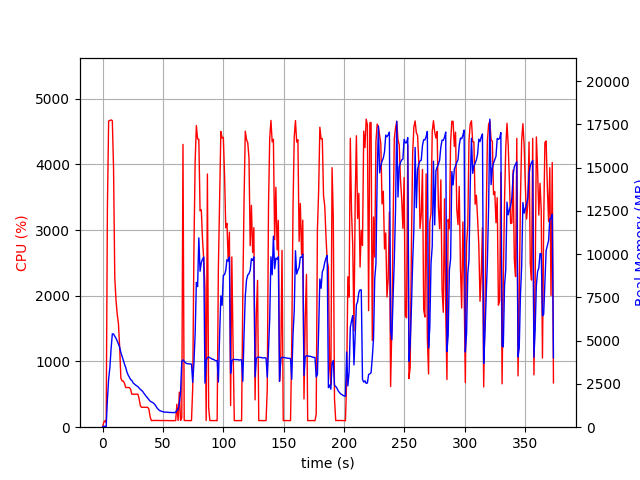

The file beside this chart, header and first rows:
elapsed_time, nproc, cpu, mem_real, mem_virtual
4.1961669921875e-05, 1, 0.0, 6.984, 3186
1.006, 1, 73.5, 50.71, 648.6
2.014, 1, 99.3, 50.71, 648.6
3.021, 2, 71.5, 40.88, 3327
4.029, 1, 3336, 1600, 5631
5.048, 1, 4657, 2776, 6927
6.06, 1, 4667, 3440, 7655
7.081, 1, 4675, 4535, 8881
8.105, 1, 4664, 5396, 9776
9.124, 1, 3936, 5385, 9816
10.13, 1, 2277, 5253, 9888
11.14, 1, 1934, 5137, 9928
12.15, 1, 1720, 4982, 9928
13.16, 1, 1578, 4798, 9960
14.17, 1, 1224, 4629, 9960
15.18, 1, 745.5, 4318, 9960
16.19, 1, 703.3, 4100, 10040
17.19, 1, 703.0, 3879, 10296
18.2, 1, 667.1, 3640, 10296
19.21, 1, 604.3, 3450, 10296
20.22, 1, 604.2, 3189, 10296
21.22, 1, 603.5, 3012, 10296
22.23, 1, 602.7, 2890, 10296
23.24, 1, 578.0, 2746, 10296
24.25, 1, 501.7, 2708, 10296
25.26, 1, 502.2, 2568, 10296
26.27, 1, 500.9, 2500, 10296
27.28, 1, 502.8, 2438, 10296
28.29, 1, 501.4, 2391, 10296
29.3, 1, 502.2, 2342, 10296
30.31, 1, 431.9, 2263, 10296
31.32, 1, 326.6, 2183, 10296
32.33, 1, 301.9, 2132, 10296
33.34, 1, 303.3, 2056, 10296
34.35, 1, 303.0, 1952, 10296
35.36, 1, 302.2, 1863, 10296
36.37, 1, 302.2, 1761, 10296
37.38, 1, 302.9, 1685, 10296
38.39, 1, 275.6, 1592, 10296
39.4, 1, 160.6, 1510, 10296
40.4, 1, 101.0, 1461, 10296
41.41, 1, 102.1, 1431, 10296
42.42, 1, 102.1, 1378, 10296
43.43, 1, 103.1, 1300, 10296
44.44, 1, 103.1, 1192, 10296
45.45, 1, 102.1, 1085, 10296
46.46, 1, 102.1, 1011, 10296
47.47, 1, 101.0, 956.1, 10296
48.48, 1, 101.1, 930.3, 10296
49.49, 1, 101.1, 907, 10296
50.5, 1, 100.1, 882.3, 10296
51.5, 1, 100.1, 869.3, 10296
52.51, 1, 100.0, 868.1, 10296
53.52, 1, 100.1, 867.7, 10296
54.53, 1, 101.0, 857.9, 10296
55.54, 1, 99.1, 848.5, 10296
56.55, 1, 100.2, 855.3, 10296
57.56, 1, 100.1, 843.7, 10296
58.57, 1, 99.1, 843.7, 10296
59.58, 1, 101.2, 850.8, 10296
... 310 more rows
